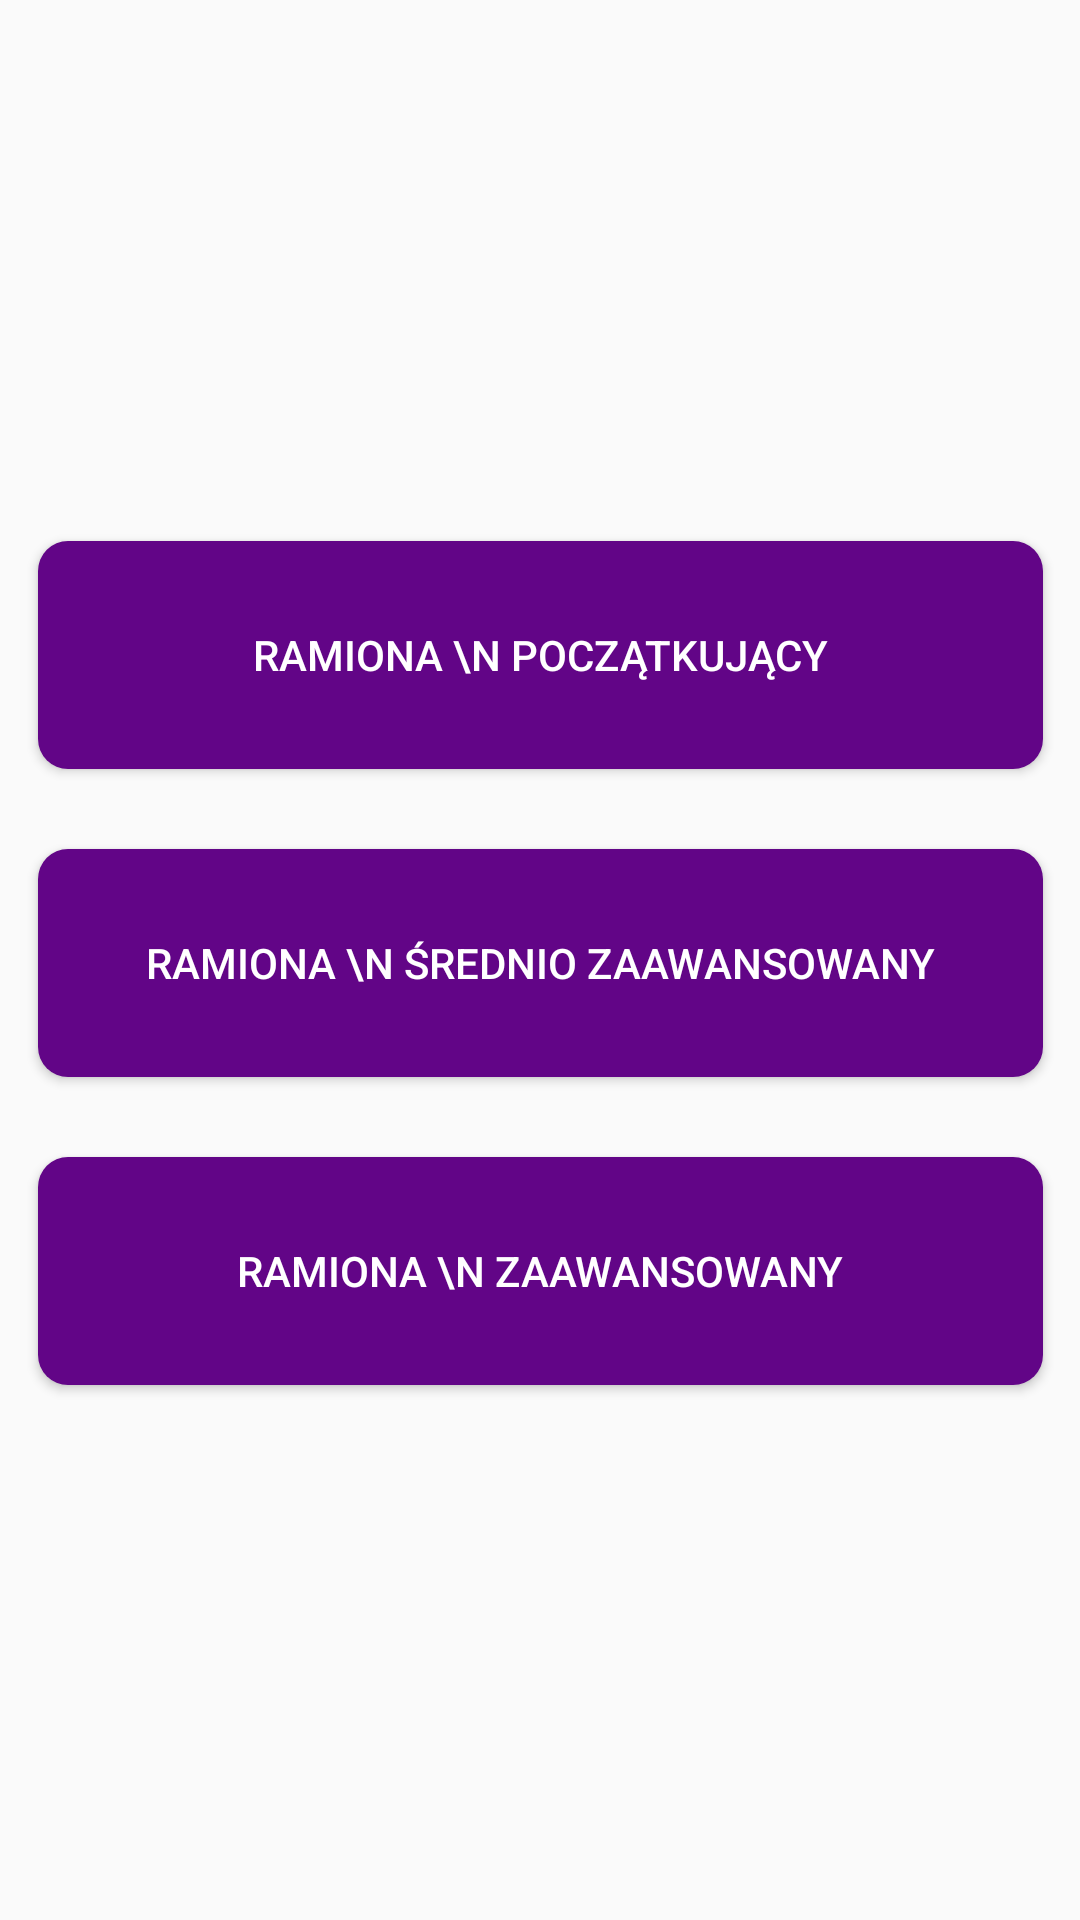

Layout XML and referenced resources for this Android screen:
<!-- AndroidManifest.xml: application theme Theme.Homewrokout -->
<!-- res/layout/activity_ramiona_poz.xml -->
<?xml version="1.0" encoding="utf-8"?>
<androidx.constraintlayout.widget.ConstraintLayout xmlns:android="http://schemas.android.com/apk/res/android"
    xmlns:app="http://schemas.android.com/apk/res-auto"
    xmlns:tools="http://schemas.android.com/tools"
    android:layout_width="match_parent"
    android:layout_height="match_parent"
    tools:context=".Level.AbsActivity">

    <Button
        android:id="@+id/ramionazaaw"
        android:layout_width="335dp"
        android:layout_height="76dp"
        android:background="@drawable/mybutton1"
        android:text="Ramiona \n Zaawansowany"
        app:layout_constraintBottom_toBottomOf="parent"
        app:layout_constraintEnd_toEndOf="parent"
        app:layout_constraintStart_toStartOf="parent"
        android:textColor="#ffffff"
        app:layout_constraintTop_toTopOf="parent"
        app:layout_constraintVertical_bias="0.684" />

    <Button
        android:id="@+id/ramionasred"
        android:layout_width="335dp"
        android:layout_height="76dp"
        android:background="@drawable/mybutton1"
        android:text="Ramiona \n Średnio Zaawansowany"
        app:layout_constraintBottom_toBottomOf="parent"
        app:layout_constraintEnd_toEndOf="parent"
        android:textColor="#ffffff"
        app:layout_constraintStart_toStartOf="parent"
        app:layout_constraintTop_toTopOf="parent"
        app:layout_constraintVertical_bias="0.502" />

    <Button
        android:id="@+id/ramionapocz"
        android:layout_width="335dp"
        android:layout_height="76dp"
        android:background="@drawable/mybutton1"
        android:text="Ramiona \n Początkujący"
        android:textColor="#ffffff"
        app:layout_constraintBottom_toBottomOf="parent"
        app:layout_constraintEnd_toEndOf="parent"
        app:layout_constraintStart_toStartOf="parent"
        app:layout_constraintTop_toTopOf="parent"
        app:layout_constraintVertical_bias="0.32" />

</androidx.constraintlayout.widget.ConstraintLayout>
<!-- resources referenced by this layout -->
<resources>
  <!-- drawable mybutton1 (drawable) -->
  <?xml version="1.0" encoding="utf-8"?>
  <shape xmlns:android="http://schemas.android.com/apk/res/android"
      android:shape="rectangle" android:padding="10dp">
      
      <solid android:color="#620587"/>
      android:textColor="#ffffff"
      <corners android:radius="10dp"/>
  </shape>
  <style name="Theme.Homewrokout" parent="Theme.AppCompat.DayNight.NoActionBar">
          
          <item name="colorPrimary">@color/purple_500</item>
          <item name="colorPrimaryVariant">@color/purple_700</item>
          <item name="colorOnPrimary">@color/white</item>
          
          <item name="colorSecondary">@color/teal_200</item>
          <item name="colorSecondaryVariant">@color/teal_700</item>
          <item name="colorOnSecondary">@color/black</item>
          
          <item name="android:statusBarColor" tools:targetApi="l">?attr/colorPrimaryVariant</item>
          
      </style>
  <color name="purple_500">#620587</color>
  <color name="purple_700">#933fb8</color>
  <color name="white">#FFFFFFFF</color>
  <color name="teal_200">#FF03DAC5</color>
  <color name="teal_700">#FF018786</color>
  <color name="black">#FF000000</color>
</resources>
